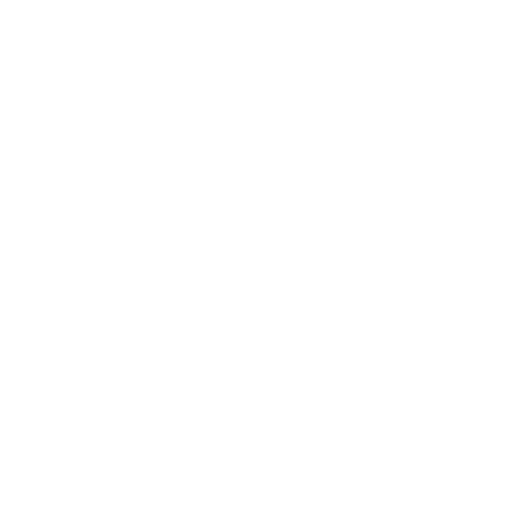
t = 0.00 s
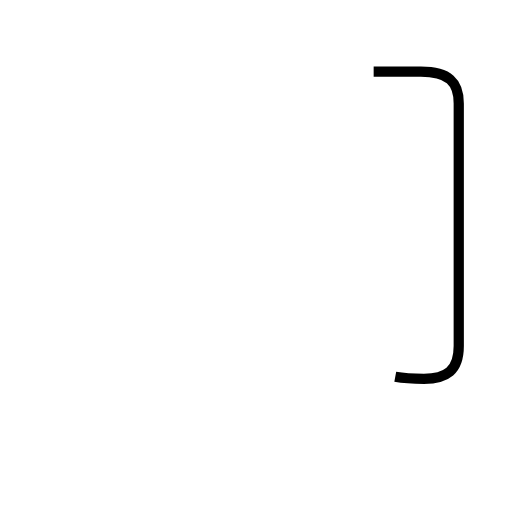
t = 1.26 s
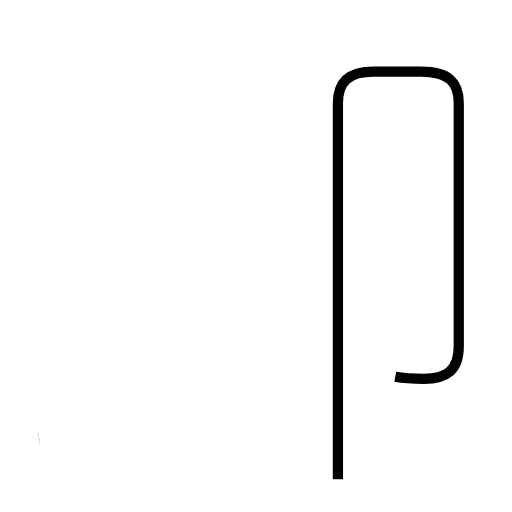
t = 2.53 s
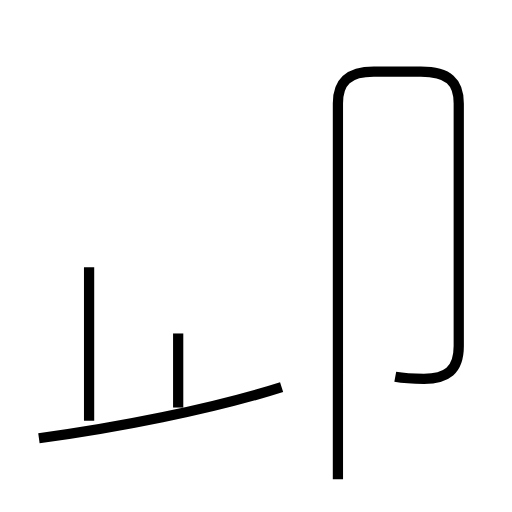
t = 3.92 s
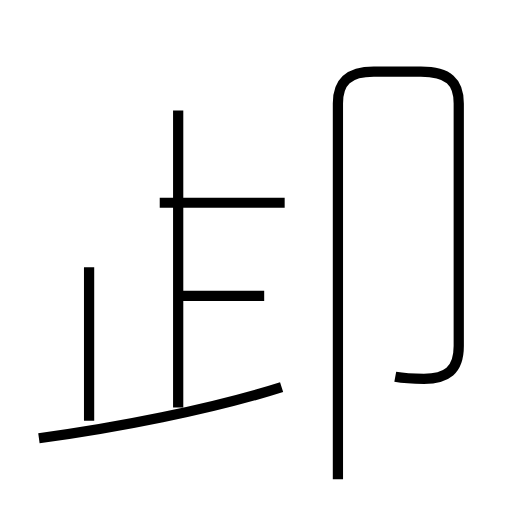
t = 5.20 s
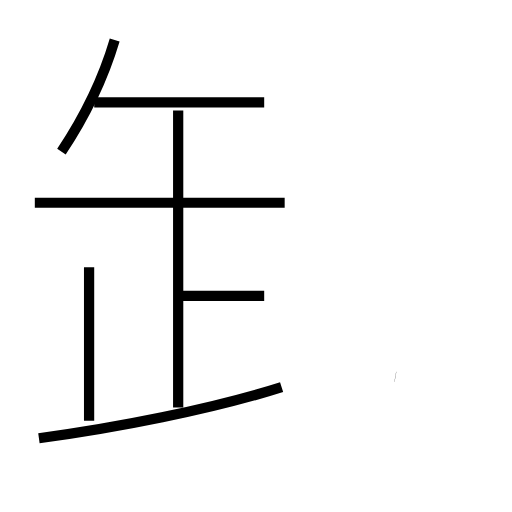
t = 6.43 s

The animated SVG that drew these frames (rendered in a browser with its animation timeline set to each time). Animation: 8 SMIL elements (animate=8); one cycle of 6.43 s.

<?xml version='1.0' encoding='utf-8'?>
<svg viewBox="0.0 -6.0 50.0 50.0" version="1.1" xmlns="http://www.w3.org/2000/svg"><rect x="-1000" y="-1000" width="2000" height="2000" stroke="white" fill="white" /><g style="fill:none;stroke:#000000;stroke-width:1"><path d="M 38.6 -7.2 C 39.7 -7.0 40.6 -7.0 41.4 -7.0 C 43.6 -7.0 44.8 -7.8 44.8 -10.2 L 44.8 -33.9 C 44.8 -36.0 43.8 -37.0 41.1 -37.0 L 36.5 -37.0 C 34.0 -37.0 33.0 -36.0 33.0 -33.9 L 33.0 2.8 " transform="translate(0.0 38.0)" stroke-dasharray="84.21684774500504" stroke-dashoffset="84.21684774500504"><animate attributeName="stroke-dashoffset" from="84.21684774500504" to="0" dur="2.526505432350151s" begin="0s; anim_end.end" fill="freeze" id="anim0" /></path><path d="M 3.8 -1.2 C 11.2 -2.2 20.6 -4.0 27.5 -6.2 " transform="translate(0.0 38.0)" stroke-dasharray="24.248284981482495" stroke-dashoffset="24.248284981482495"><animate attributeName="stroke-dashoffset" from="24.248284981482495" to="0" dur="0.7274485494444748s" begin="anim0.end" fill="freeze" id="anim1" /></path><path d="M 8.7 -2.9 L 8.7 -17.9 " transform="translate(0.0 38.0)" stroke-dasharray="14.999999999999998" stroke-dashoffset="14.999999999999998"><animate attributeName="stroke-dashoffset" from="14.999999999999998" to="0" dur="0.44999999999999996s" begin="anim1.end" fill="freeze" id="anim2" /></path><path d="M 17.4 -4.2 L 17.4 -33.2 " transform="translate(0.0 38.0)" stroke-dasharray="29.000000000000004" stroke-dashoffset="29.000000000000004"><animate attributeName="stroke-dashoffset" from="29.000000000000004" to="0" dur="0.8700000000000001s" begin="anim2.end" fill="freeze" id="anim3" /></path><path d="M 25.8 -15.1 L 17.1 -15.1 " transform="translate(0.0 38.0)" stroke-dasharray="8.7" stroke-dashoffset="8.7"><animate attributeName="stroke-dashoffset" from="8.7" to="0" dur="0.26099999999999995s" begin="anim3.end" fill="freeze" id="anim4" /></path><path d="M 27.8 -24.2 L 3.4 -24.2 " transform="translate(0.0 38.0)" stroke-dasharray="24.400000000000002" stroke-dashoffset="24.400000000000002"><animate attributeName="stroke-dashoffset" from="24.400000000000002" to="0" dur="0.732s" begin="anim4.end" fill="freeze" id="anim5" /></path><path d="M 6.0 -29.2 C 8.2 -32.5 10.1 -36.4 11.2 -40.1 " transform="translate(0.0 38.0)" stroke-dasharray="12.11956138733387" stroke-dashoffset="12.11956138733387"><animate attributeName="stroke-dashoffset" from="12.11956138733387" to="0" dur="0.3635868416200161s" begin="anim5.end" fill="freeze" id="anim6" /></path><path d="M 25.8 -34.0 L 9.2 -34.0" transform="translate(0.0 38.0)" stroke-dasharray="16.6" stroke-dashoffset="16.6"><animate attributeName="stroke-dashoffset" from="16.6" to="0" dur="0.498s" begin="anim6.end" fill="freeze" id="anim_end" /></path></g></svg>
